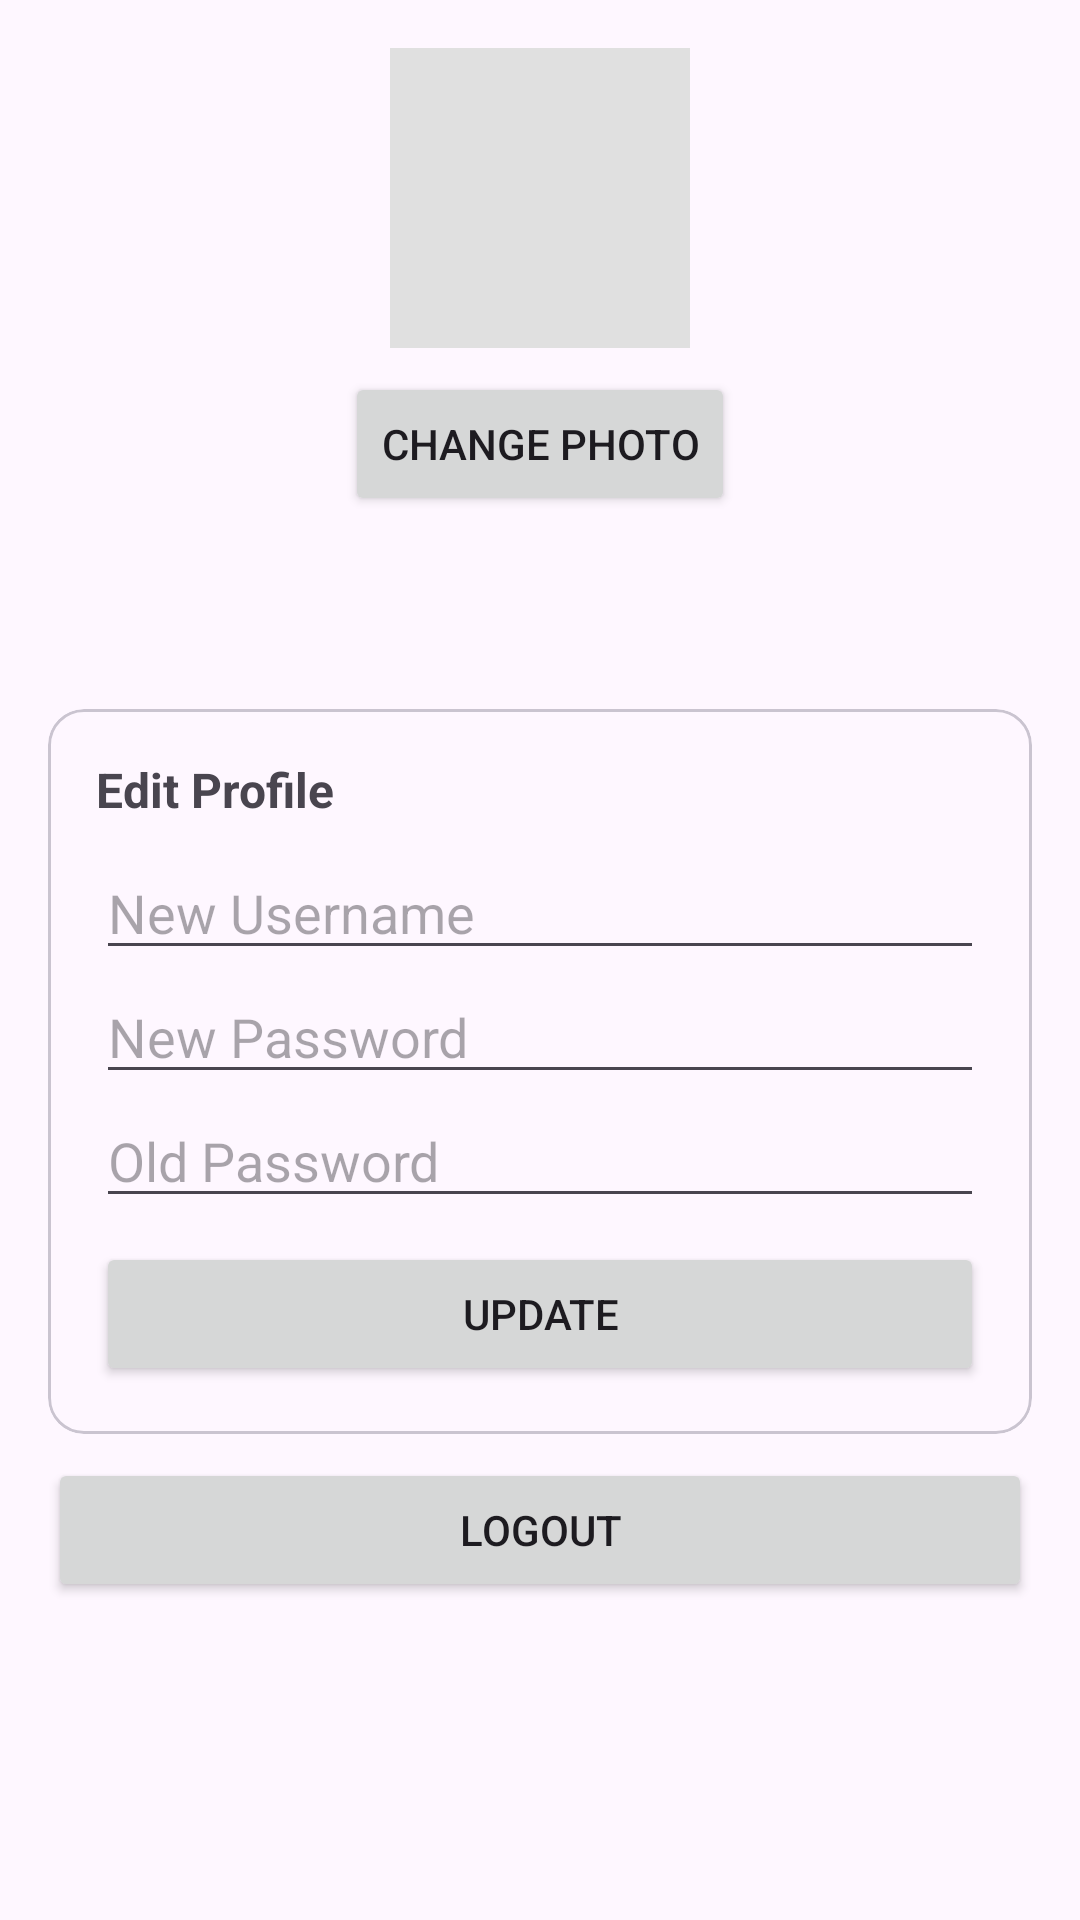

Here is an Android app screen rendered from its layout file. Give the layout XML and the strings, colors and styles it references.
<!-- AndroidManifest.xml: application theme Theme.CS388mobileapplicationpart2 -->
<!-- res/layout/fragment_account.xml -->
<?xml version="1.0" encoding="utf-8"?>
<ScrollView xmlns:android="http://schemas.android.com/apk/res/android"
    android:layout_width="match_parent"
    android:layout_height="match_parent"
    android:padding="16dp">

    <LinearLayout
        android:layout_width="match_parent"
        android:layout_height="wrap_content"
        android:orientation="vertical"
        android:gravity="center_horizontal">

        
        <LinearLayout
            android:id="@+id/layoutLoggedOut"
            android:layout_width="match_parent"
            android:layout_height="wrap_content"
            android:orientation="vertical"
            android:visibility="gone">

            <TextView
                android:layout_width="match_parent"
                android:layout_height="wrap_content"
                android:paddingBottom="16dp"
                android:text="👤 Account"
                android:textSize="20sp"
                android:textStyle="bold" />

            
            <com.google.android.material.card.MaterialCardView
                android:layout_width="match_parent"
                android:layout_height="wrap_content"
                android:layout_marginBottom="16dp">

                <LinearLayout
                    android:layout_width="match_parent"
                    android:layout_height="wrap_content"
                    android:orientation="vertical"
                    android:padding="16dp">

                    <TextView
                        android:layout_width="wrap_content"
                        android:layout_height="wrap_content"
                        android:paddingBottom="8dp"
                        android:text="Login"
                        android:textSize="16sp"
                        android:textStyle="bold" />

                    <EditText
                        android:id="@+id/etLoginUsername"
                        android:layout_width="match_parent"
                        android:layout_height="wrap_content"
                        android:hint="Username"
                        android:inputType="text"
                        android:singleLine="true" />

                    <EditText
                        android:id="@+id/etLoginPassword"
                        android:layout_width="match_parent"
                        android:layout_height="wrap_content"
                        android:hint="Password"
                        android:inputType="textPassword"
                        android:singleLine="true" />

                    <Button
                        android:id="@+id/btnLogin"
                        android:layout_width="match_parent"
                        android:layout_height="wrap_content"
                        android:layout_marginTop="8dp"
                        android:text="Login" />

                    <TextView
                        android:id="@+id/tvLoginError"
                        android:layout_width="wrap_content"
                        android:layout_height="wrap_content"
                        android:layout_marginTop="4dp"
                        android:textColor="#D32F2F"
                        android:visibility="gone" />

                </LinearLayout>
            </com.google.android.material.card.MaterialCardView>

            
            <com.google.android.material.card.MaterialCardView
                android:layout_width="match_parent"
                android:layout_height="wrap_content">

                <LinearLayout
                    android:layout_width="match_parent"
                    android:layout_height="wrap_content"
                    android:orientation="vertical"
                    android:padding="16dp">

                    <TextView
                        android:layout_width="wrap_content"
                        android:layout_height="wrap_content"
                        android:paddingBottom="8dp"
                        android:text="Register"
                        android:textSize="16sp"
                        android:textStyle="bold" />

                    <EditText
                        android:id="@+id/etRegUsername"
                        android:layout_width="match_parent"
                        android:layout_height="wrap_content"
                        android:hint="Username"
                        android:inputType="text"
                        android:singleLine="true" />

                    <EditText
                        android:id="@+id/etRegPassword"
                        android:layout_width="match_parent"
                        android:layout_height="wrap_content"
                        android:hint="Password"
                        android:inputType="textPassword"
                        android:singleLine="true" />

                    <EditText
                        android:id="@+id/etRegConfirmPassword"
                        android:layout_width="match_parent"
                        android:layout_height="wrap_content"
                        android:hint="Confirm Password"
                        android:inputType="textPassword"
                        android:singleLine="true" />

                    <Button
                        android:id="@+id/btnRegister"
                        android:layout_width="match_parent"
                        android:layout_height="wrap_content"
                        android:layout_marginTop="8dp"
                        android:text="Register" />

                    <TextView
                        android:id="@+id/tvRegError"
                        android:layout_width="wrap_content"
                        android:layout_height="wrap_content"
                        android:layout_marginTop="4dp"
                        android:textColor="#D32F2F"
                        android:visibility="gone" />

                </LinearLayout>
            </com.google.android.material.card.MaterialCardView>

        </LinearLayout>

        
        <LinearLayout
            android:id="@+id/layoutLoggedIn"
            android:layout_width="match_parent"
            android:layout_height="wrap_content"
            android:gravity="center_horizontal"
            android:orientation="vertical">

            <ImageView
                android:id="@+id/imgProfilePhoto"
                android:layout_width="100dp"
                android:layout_height="100dp"
                android:layout_marginBottom="8dp"
                android:background="#E0E0E0"
                android:scaleType="centerCrop" />

            <Button
                android:id="@+id/btnChangePhoto"
                android:layout_width="wrap_content"
                android:layout_height="wrap_content"
                android:layout_marginBottom="16dp"
                android:text="Change Photo" />

            <TextView
                android:id="@+id/tvWelcome"
                android:layout_width="wrap_content"
                android:layout_height="wrap_content"
                android:layout_marginBottom="24dp"
                android:textSize="18sp"
                android:textStyle="bold" />

            <com.google.android.material.card.MaterialCardView
                android:layout_width="match_parent"
                android:layout_height="wrap_content">

                <LinearLayout
                    android:layout_width="match_parent"
                    android:layout_height="wrap_content"
                    android:orientation="vertical"
                    android:padding="16dp">

                    <TextView
                        android:layout_width="wrap_content"
                        android:layout_height="wrap_content"
                        android:paddingBottom="8dp"
                        android:text="Edit Profile"
                        android:textSize="16sp"
                        android:textStyle="bold" />

                    <EditText
                        android:id="@+id/etChangeUsername"
                        android:layout_width="match_parent"
                        android:layout_height="wrap_content"
                        android:hint="New Username"
                        android:inputType="text"
                        android:singleLine="true" />

                    <EditText
                        android:id="@+id/etChangePassword"
                        android:layout_width="match_parent"
                        android:layout_height="wrap_content"
                        android:hint="New Password"
                        android:inputType="textPassword"
                        android:singleLine="true" />

                    <EditText
                        android:id="@+id/etOldPassword"
                        android:layout_width="match_parent"
                        android:layout_height="wrap_content"
                        android:hint="Old Password"
                        android:inputType="textPassword"
                        android:singleLine="true" />

                    <Button
                        android:id="@+id/btnEditProfile"
                        android:layout_width="match_parent"
                        android:layout_height="wrap_content"
                        android:layout_marginTop="8dp"
                        android:text="Update" />

                    <TextView
                        android:id="@+id/tvChangeError"
                        android:layout_width="wrap_content"
                        android:layout_height="wrap_content"
                        android:layout_marginTop="4dp"
                        android:textColor="#D32F2F"
                        android:visibility="gone" />

                </LinearLayout>
            </com.google.android.material.card.MaterialCardView>

            <Button
                android:id="@+id/btnLogout"
                android:layout_marginTop="8dp"
                android:layout_width="match_parent"
                android:layout_height="wrap_content"
                android:text="Logout" />

        </LinearLayout>

    </LinearLayout>
</ScrollView>
<!-- resources referenced by this layout -->
<resources>
  <style name="Theme.CS388mobileapplicationpart2" parent="Base.Theme.CS388mobileapplicationpart2" />
  <style name="Base.Theme.CS388mobileapplicationpart2" parent="Theme.Material3.DayNight.NoActionBar">
          
          
      </style>
</resources>
